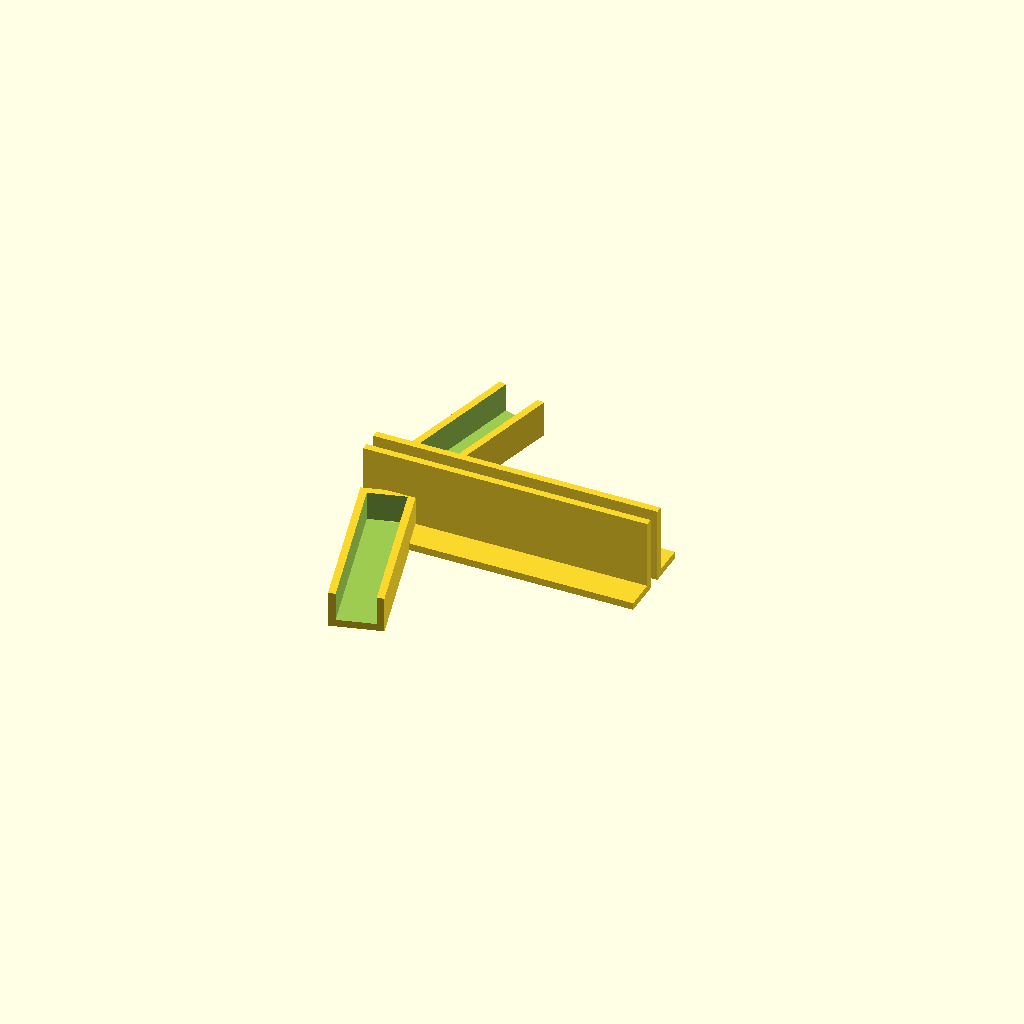
Cell 1: rendered with the file's own defaults.
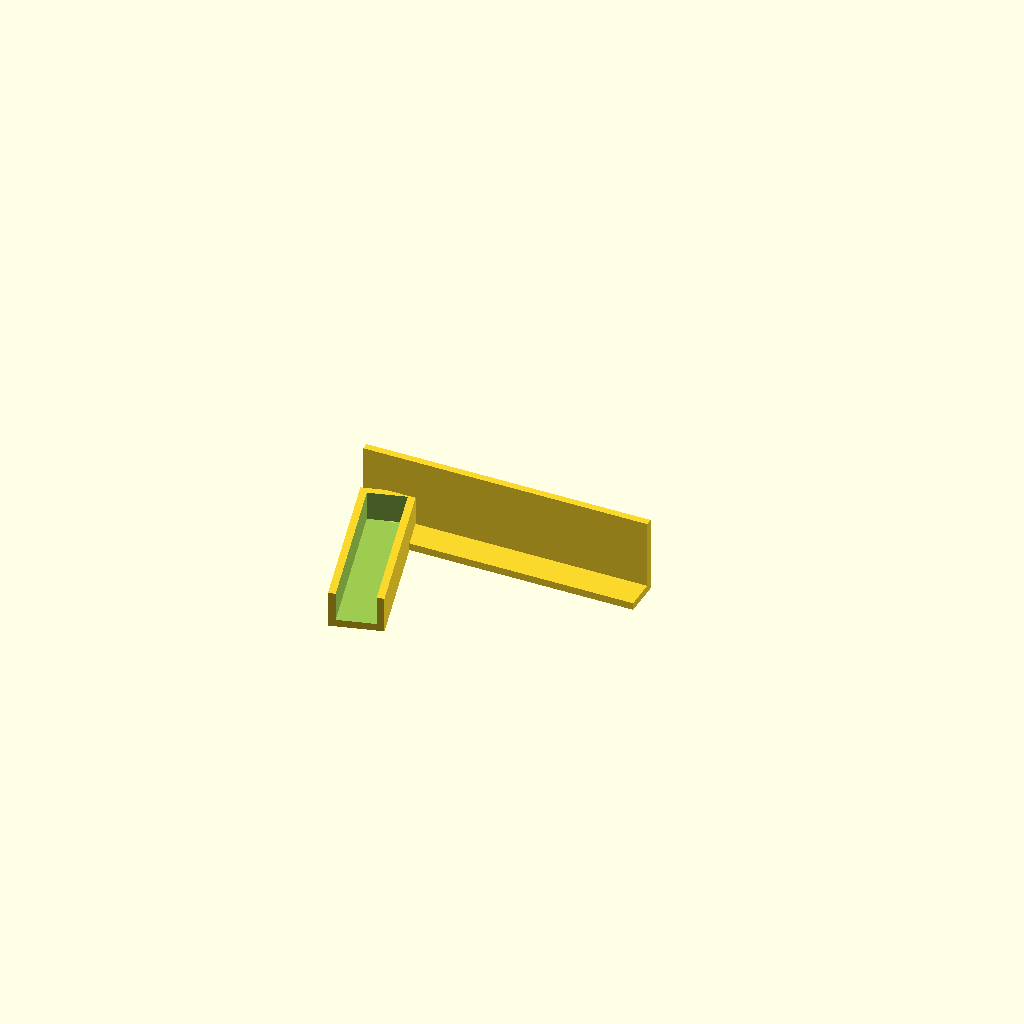
Cell 2: left = 2 (everything else at default).
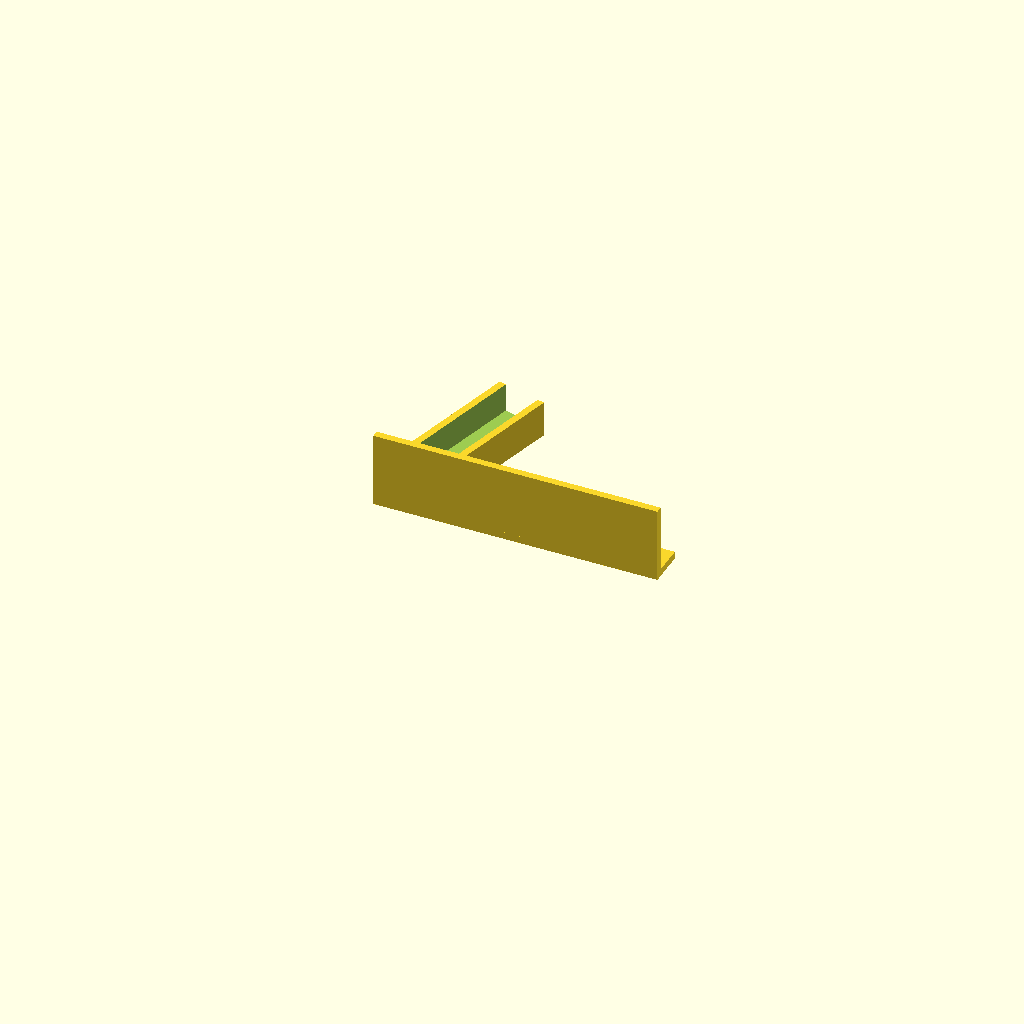
Cell 3: right = 2 (everything else at default).
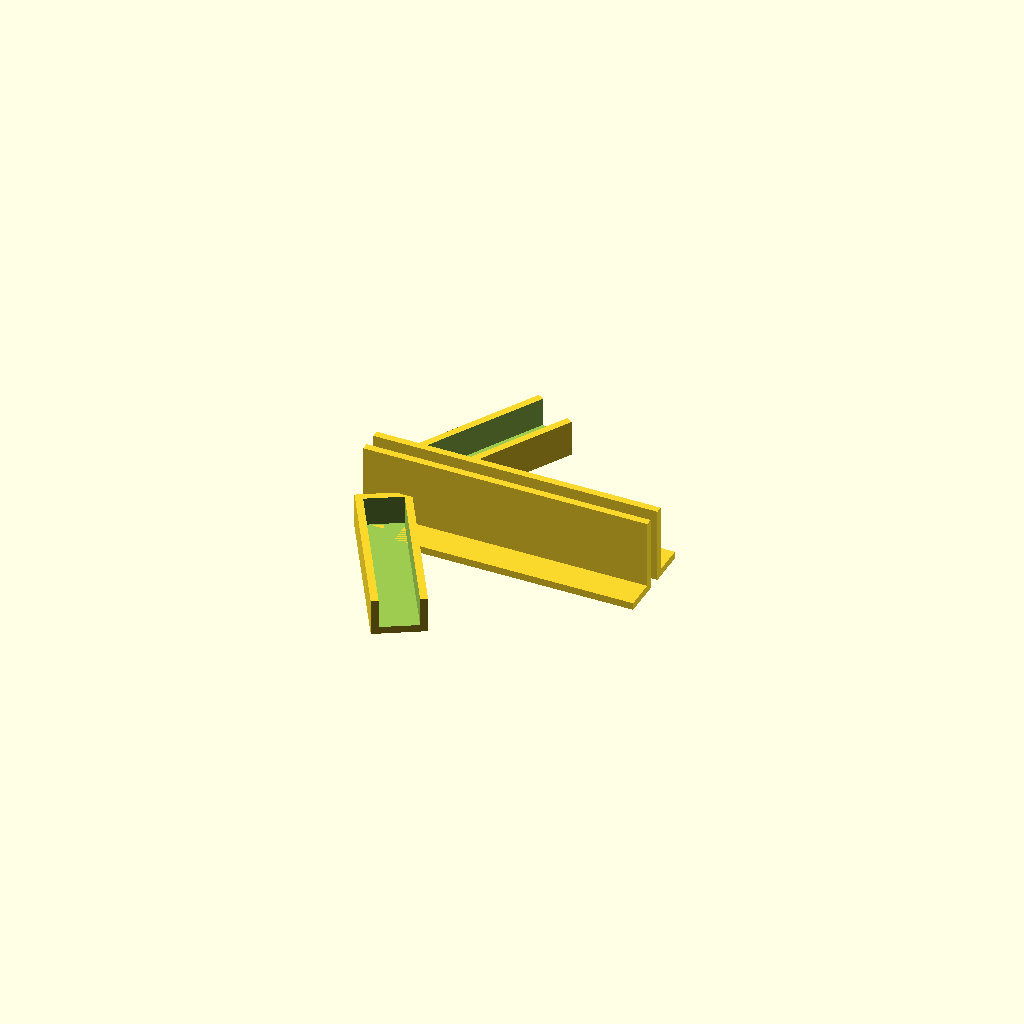
Cell 4: angle = 30 (everything else at default).
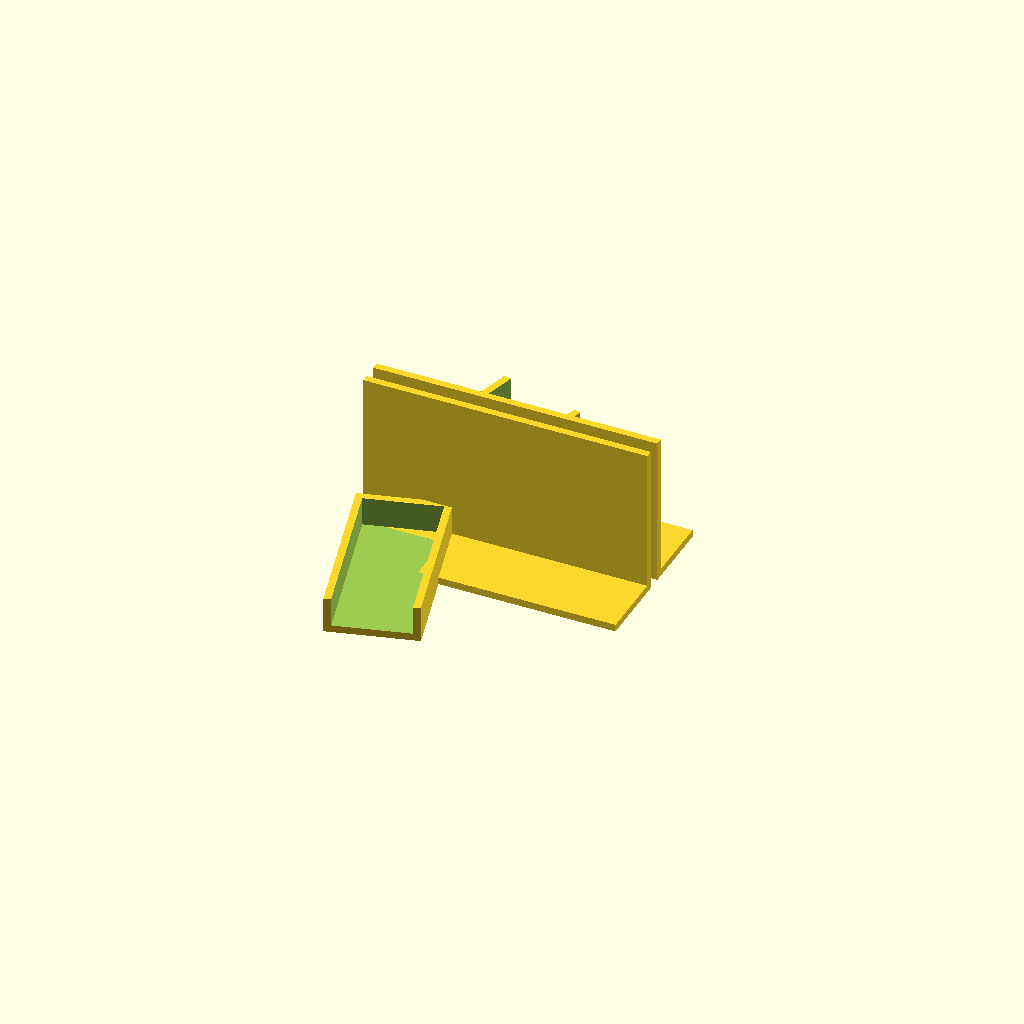
Cell 5: the same model with depth = 20.9.
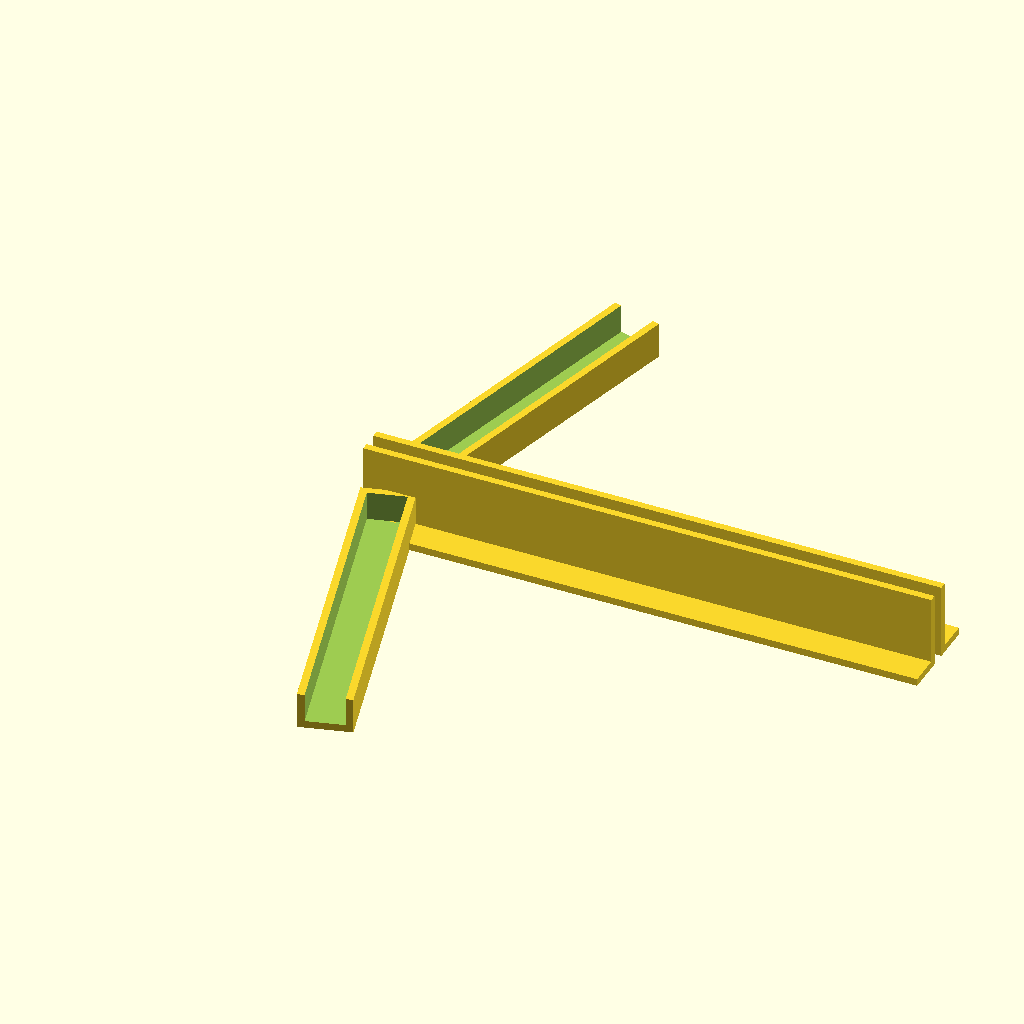
Cell 6: the same model with height = 90.
One fixed orthographic camera (rotation 55°, 0°, 25°; colour scheme Cornfield) for every cell.
Source of the model, inputs/thingiverse/files/thing-1406518/files/TabletStand.scad:
left=1; //Show left leg (1 or 0)
right=1; //Show right Leg (1 or 0)
angle=15; //Tilt angle from upright
depth=10.45; //tablet thickness
height=45; //Support height, 1/3 of tablet height
width=8; //bracket width, bezzel size
wall=2; //Wall thickness
ChargerHeight=0; //support lift for bottom charge port

LiftHeight=sin(angle)*(depth+wall*2); //Do not adjust
AngleLength=cos(angle)*(depth+wall*2); //Do not adjust

if (right==1)rotate([90,0,0])translate([0,0,LiftHeight+wall])RightSide();
if (left==1)mirror([0,1,0])rotate([90,0,0])translate([0,0,LiftHeight+wall])RightSide();

module RightSide(){
    translate([0,0,0]){
        rotate([0,angle,0]){
            difference(){
                cube([depth+wall*2,width+wall,height+wall+ChargerHeight]);
                union(){
                    translate([wall,wall,wall+ChargerHeight])cube([depth,width+wall,height+wall+ChargerHeight]);
                    translate([width/2,.9,height/4])rotate([90,0,0])Signature();
                }
            }
        }
    }
    translate([0,0,-LiftHeight])cube([depth*2,wall,LiftHeight]);
    translate([AngleLength,0,-LiftHeight])cube([height*1.75-AngleLength,wall,depth]);
    translate([0,0,-LiftHeight])cube([height*1.75,depth*2,wall]);
}

module Signature(){
    cube([1,4,1]);
    translate([0,4,0]){
        rotate([0,0,45])translate([0,-3,0]){
            difference(){
                cube([3,3,1]);
                translate([1,1,-1])cube([3,3,3]);
            }
        }
    }
    translate([4.95,3.29,0]){
        rotate([0,0,-45])translate([0,-3,0]){
            difference(){
                cube([3,3,1]);
                translate([1,1,-1])cube([3,3,3]);
            }
        }
    }
    translate([2.83,-0.95,0])cube([1,2.12,1]);
}
Customizer parameters (derived from the source; name, type, default, range or options):
left: number, default 1
right: number, default 1
angle: number, default 15
depth: number, default 10.45
height: number, default 45
width: number, default 8
wall: number, default 2
ChargerHeight: number, default 0
